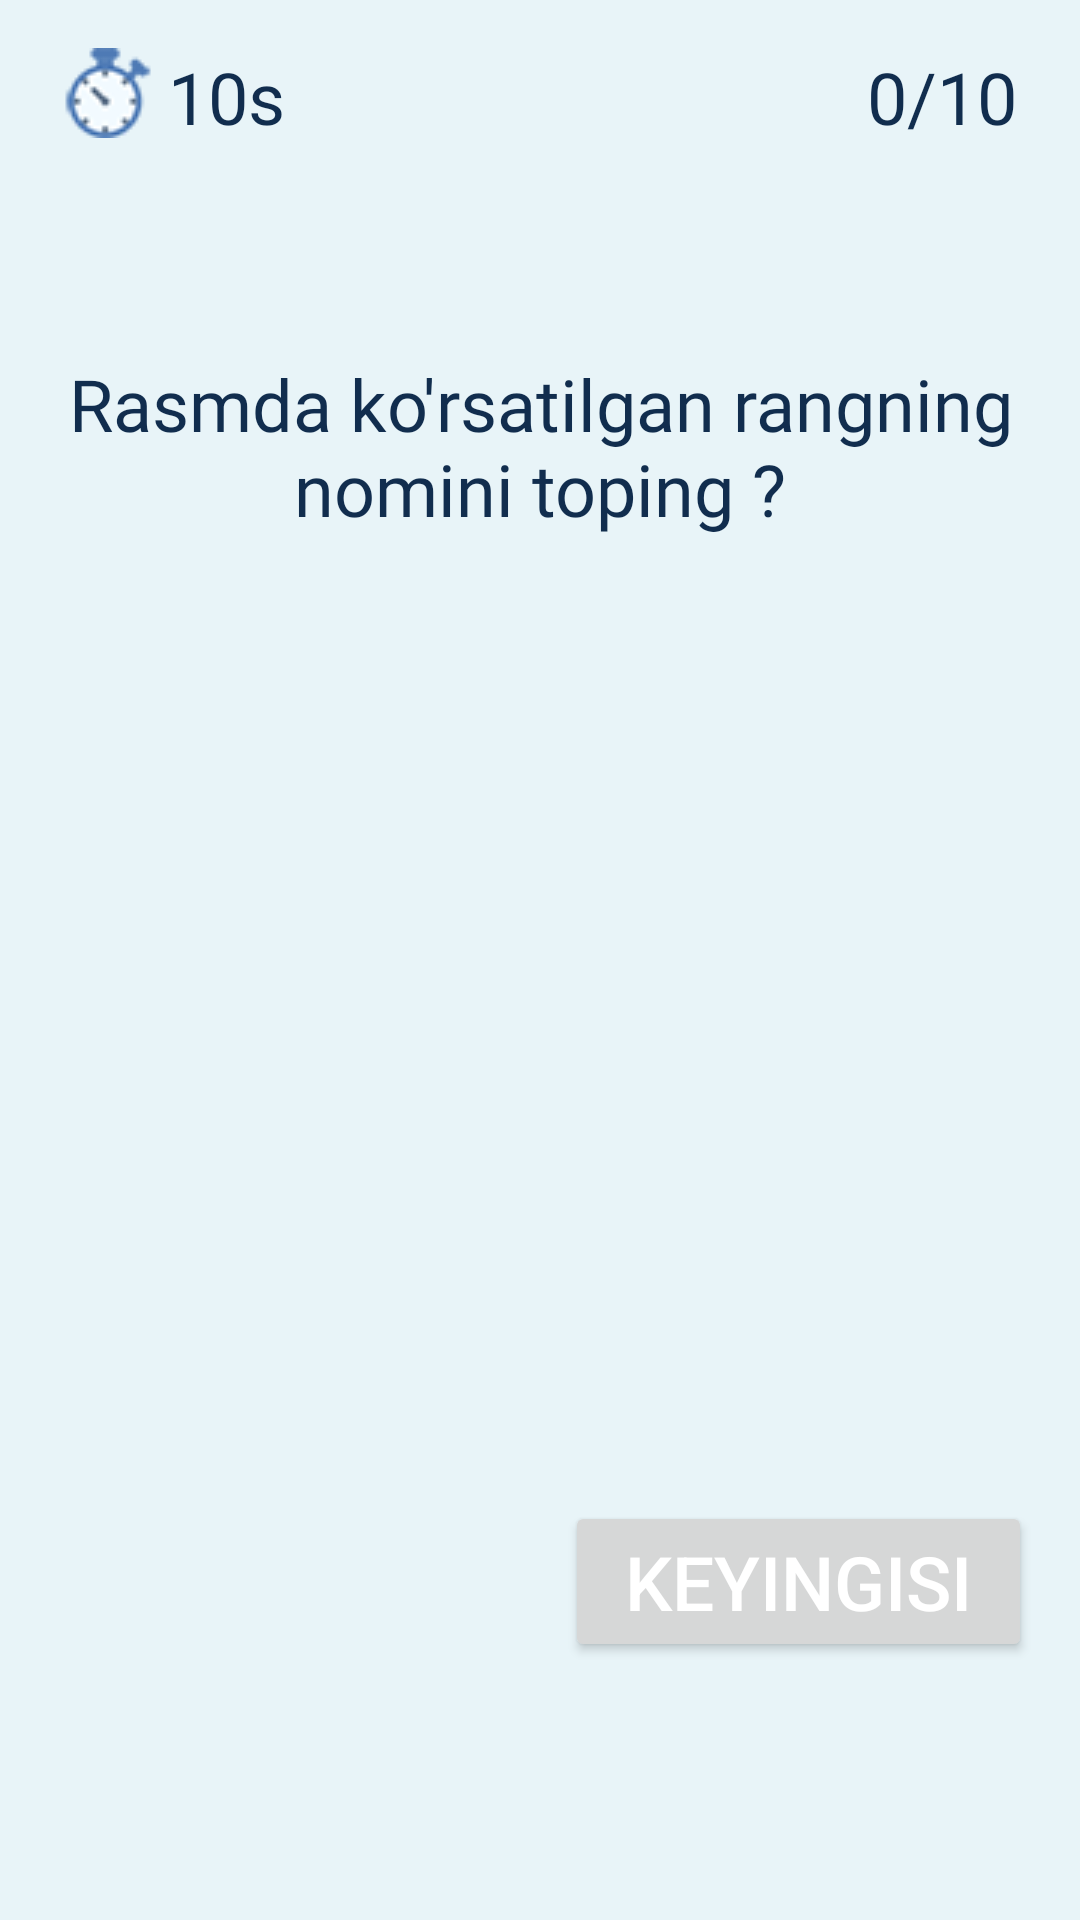

The Android layout XML behind this screen, and the referenced resources:
<!-- AndroidManifest.xml: application theme Theme.SmartChild -->
<!-- res/layout/activity_start_game.xml -->
<?xml version="1.0" encoding="utf-8"?>
<LinearLayout xmlns:android="http://schemas.android.com/apk/res/android"
    xmlns:app="http://schemas.android.com/apk/res-auto"
    xmlns:tools="http://schemas.android.com/tools"
    android:orientation="vertical"
    android:layout_width="match_parent"
    android:layout_height="match_parent"
    android:background="#e8f4f8"
    android:gravity="center"
    android:padding="16dp">
    
    <LinearLayout
        android:layout_width="match_parent"
        android:layout_height="wrap_content"
        android:orientation="horizontal">
        <LinearLayout
            android:layout_width="wrap_content"
            android:layout_height="wrap_content"
            android:orientation="horizontal">

            <ImageView
                android:layout_width="wrap_content"
                android:layout_height="wrap_content"
                android:layout_marginLeft="5dp"
                app:srcCompat="@drawable/stopwatch"
                tools:ignore="RtlHardcoded" />

            <TextView
                android:layout_width="wrap_content"
                android:layout_height="wrap_content"
                android:id="@+id/tvTimer"
                android:layout_marginLeft="5dp"
                android:text="10s"
                android:textColor="@color/primary"
                android:fontFamily="@font/montserrat"
                android:textSize="24sp"
                tools:ignore="HardcodedText,RtlHardcoded" />

        </LinearLayout>

        <LinearLayout
            android:layout_width="match_parent"
            android:layout_height="wrap_content"
            android:gravity="right"
            android:orientation="horizontal"
            tools:ignore="RtlHardcoded">

            <ImageView
                android:layout_width="wrap_content"
                android:layout_height="wrap_content"
                app:srcCompat="@drawable/star" />

            <TextView
                android:layout_width="wrap_content"
                android:layout_height="wrap_content"
                android:id="@+id/tvPoints"
                android:textColor="@color/primary"
                android:fontFamily="@font/montserrat"
                android:layout_marginLeft="5dp"
                android:layout_marginRight="5dp"
                android:text="0/10"
                android:textSize="24sp"
                tools:ignore="HardcodedText" />

        </LinearLayout>

    </LinearLayout>
    
    <LinearLayout
        android:layout_width="match_parent"
        android:layout_height="match_parent"
        android:gravity="center"
        android:orientation="vertical">
        
        <TextView
            android:layout_width="match_parent"
            android:layout_height="wrap_content"
            android:layout_marginBottom="5dp"
            android:gravity="center"
            android:text="Rasmda ko'rsatilgan rangning nomini toping ?"
            android:textColor="@color/primary"
            android:fontFamily="@font/montserrat"
            android:textSize="24sp" />
        
        <LinearLayout
            android:layout_width="match_parent"
            android:layout_height="wrap_content"
            android:gravity="center"
            android:orientation="vertical">

            <ImageView
                android:layout_width="match_parent"
                android:layout_height="wrap_content"
                android:id="@+id/ivShowImage"
                android:layout_margin="25dp"
                tools:srcCompat="@drawable/green" />

            <Button
                android:layout_width="match_parent"
                android:layout_height="wrap_content"
                android:id="@+id/btn1"
                android:onClick="answerSelected"
                android:textSize="25sp"
                android:background="@drawable/input_rectangle_background"
                android:textColor="@android:color/white"
                android:layout_margin="5dp"
                tools:ignore="UsingOnClickInXml" />

            <Button
                android:layout_width="match_parent"
                android:layout_height="wrap_content"
                android:id="@+id/btn2"
                android:onClick="answerSelected"
                android:textSize="25sp"
                android:background="@drawable/input_rectangle_background"
                android:textColor="@android:color/white"
                android:layout_margin="5dp"
                tools:ignore="UsingOnClickInXml" />

            <Button
                android:layout_width="match_parent"
                android:layout_height="wrap_content"
                android:id="@+id/btn3"
                android:onClick="answerSelected"
                android:textSize="25sp"
                android:background="@drawable/input_rectangle_background"
                android:textColor="@android:color/white"
                android:layout_margin="5dp"
                tools:ignore="UsingOnClickInXml" />

            <Button
                android:layout_width="match_parent"
                android:layout_height="wrap_content"
                android:id="@+id/btn4"
                android:onClick="answerSelected"
                android:textSize="25sp"
                android:textColor="@android:color/white"
                android:layout_margin="5dp"
                android:background="@drawable/input_rectangle_background"
                tools:ignore="UsingOnClickInXml" />

            <TextView
                android:layout_width="match_parent"
                android:layout_height="wrap_content"
                android:id="@+id/tvResult"
                android:layout_margin="5dp"
                android:gravity="center"
                android:textSize="18sp" />

            <Button
                android:layout_width="wrap_content"
                android:layout_height="wrap_content"
                android:layout_gravity="right"
                android:onClick="nextQuestion"
                android:paddingLeft="20dp"
                android:paddingRight="20dp"
                android:text="Keyingisi"
                android:textSize="25sp"
                android:textColor="@android:color/white"
                tools:ignore="HardcodedText,RtlHardcoded,UsingOnClickInXml" />

        </LinearLayout>

    </LinearLayout>

</LinearLayout>
<!-- resources referenced by this layout -->
<resources>
  <color name="primary">#112D4E</color>
  <!-- drawable stopwatch: png bitmap (drawable, 4866 bytes) -->
  <style name="Theme.SmartChild" parent="Theme.MaterialComponents.Light.NoActionBar">
          <item name="android:navigationBarColor">@android:color/transparent</item>
          <item name="android:statusBarColor">@color/green1</item>
          <item name="android:windowLightStatusBar">true</item>
      </style>
  <color name="green1">#029907</color>
</resources>
